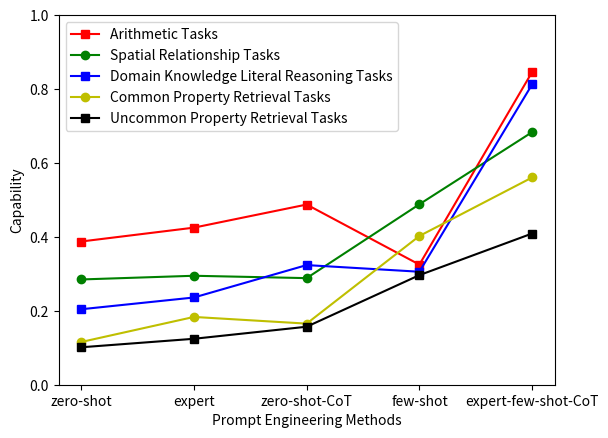

Generate this figure with matplotlib:
import matplotlib.pyplot as plt

#折线图
x = [1,2,3,4,5]#点的横坐标
x_labels = ["zero-shot", "expert", "zero-shot-CoT", "few-shot", "expert-few-shot-CoT"]
# Capability
k1 = [0.3875,0.425,0.4875,0.325,0.846]#线1的纵坐标
k2 = [0.2848,0.2948,0.2884,0.4882,0.6834]#线2的纵坐标
k3 = [0.2042,0.236,0.3237,0.3057,0.8125]#线1的纵坐标
k4 = [0.1156,0.1834,0.1653,0.4024,0.5607]#线2的纵坐标
k5 = [0.1013,0.1243,0.1569,0.2965,0.4091]#线2的纵坐标
'''# Accuracy
k1 = [0.27,0.2985,0.2685,0.219,0.4795]#线1的纵坐标
k2 = [0.1932,0.2032,0.187,0.2074,0.3954]#线2的纵坐标
k3 = [0.169,0.1972,0.2613,0.2432,0.6473]#线1的纵坐标
k4 = [0.0753,0.1093,0.0876,0.2027,0.2926]#线2的纵坐标
k5 = [0.0552,0.069,0.0851,0.1407,0.1923]#线2的纵坐标
# Hallucination Drop
k1 = [0.3091,0.2986,0.4484,0.2882,0.4343]#线1的纵坐标
k2 = [0.5977,0.4570,0.5592,0.6239,0.4384]#线2的纵坐标
k3 = [0.1834,0.2487,0.3012,0.2068,0.2077]#线1的纵坐标
k4 = [0.3385,0.4963,0.5657,0.4782,0.5177]#线2的纵坐标
k5 = [0.5789,0.6557,0.5989,0.5365,0.5236]#线2的纵坐标
'''
plt.plot(x,k1,'s-',color = 'r',label="Arithmetic Tasks")#s-:方形
plt.plot(x,k2,'o-',color = 'g',label="Spatial Relationship Tasks")#o-:圆形
plt.plot(x,k3,'s-',color = 'b',label="Domain Knowledge Literal Reasoning Tasks")#s-:方形
plt.plot(x,k4,'o-',color = 'y',label="Common Property Retrieval Tasks")#o-:圆形
plt.plot(x,k5,'s-',color = 'k',label="Uncommon Property Retrieval Tasks")#s-:方形
plt.xlabel("Prompt Engineering Methods")#横坐标名字
plt.ylabel("Capability")#纵坐标名字
plt.xticks(x, x_labels)
plt.ylim([0, 1])
plt.legend(loc = "best")#图例
plt.show()